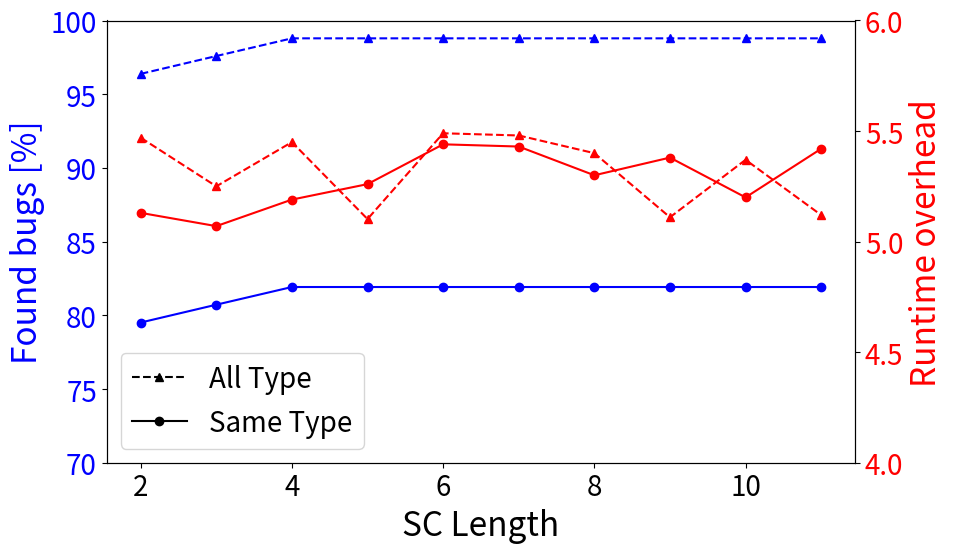

This chart was generated by the following Python code:
import matplotlib.pyplot as plt
from matplotlib.lines import Line2D
import random
import math

base = 600505
num = 83


def plotGraph1():
    plt.rcParams.update({
        'font.size': 22,
        'axes.labelsize': 24,
        'axes.titlesize': 24,
        'xtick.labelsize': 20,
        'ytick.labelsize': 20,
        'legend.fontsize': 20,
        'legend.title_fontsize': 20,
    })
    
    x = range(2, 12)

    # prec
    allElemPrec = [96.38, 97.59, 98.79, 98.79, 98.79, 98.79, 98.79, 98.79, 98.79, 98.79] # all elements
    sameElemPrec = [79.51, 80.72, 81.92, 81.92, 81.92, 81.92, 81.92, 81.92, 81.92, 81.92] # same elements


    # overhead
    allElemOh = [5.47, 5.25, 5.45, 5.102, 5.49, 5.48, 5.40, 5.11, 5.37, 5.12] # all elements
    sameElemOh = [5.13, 5.07, 5.19, 5.26, 5.44, 5.43, 5.30, 5.38, 5.20, 5.42]  # same elements


    if True:
        fig, ax1 = plt.subplots(figsize=(10, 6))
        l1, = ax1.plot(x, allElemPrec, 'b^--')
        l2, = ax1.plot(x, sameElemPrec, 'bo-')
        ax1.set_xlabel('SC Length')
        ax1.set_ylabel('Found bugs [%]', color='b')
        ax1.tick_params(axis='y', labelcolor='b')
        ax1.set_ylim(70, 100)

    if True:
        # Create second axis
        ax2 = ax1.twinx()
    #     fig, ax2 = plt.subplots()
        # Runtime
        l3, = ax2.plot(x, allElemOh, 'r^--', label='GoPie')
        l4, = ax2.plot(x, sameElemOh, 'ro-', label='GoPie+')
    #     ax2.set_ylabel('runtime [min]', color='r')
        ax2.set_ylabel('Runtime overhead', color='r')
        ax2.set_yticks([4, 4.5, 5, 5.5, 6])
        ax2.tick_params(axis='y', labelcolor='r')
        ax2.set_ylim(4, 6)

    custom_lines = [
        Line2D([0], [0], color='black', marker='^',
               linestyle='--', label='All Type'),
        Line2D([0], [0], color='black', marker='o',
               linestyle='-',  label='Same Type'),
    ]

    # Set legend
    ax1.legend(handles=custom_lines, loc='lower left')

  

    plt.tight_layout()
    plt.show()

def plotGraph2():
    plt.rcParams.update({
        'font.size': 22,
        'axes.labelsize': 24,
        'axes.titlesize': 24,
        'xtick.labelsize': 20,
        'ytick.labelsize': 20,
        'legend.fontsize': 20,
        'legend.title_fontsize': 20,
    })

    x = [10 * max(2, int(math.pow(10, math.sqrt(x)))) for x in range(11)]
    
    # prec
    # elemSameOver = [x + 0.4 for x in [4.48, 4.57, 4.56, 5.08, 5.00, 5.04, 5.22, 5.93, 5.48, 6.63, 7.31]]
    # elemDiffOver = [x + 0.4 for x in [4.45, 4.59, 4.71, 4.91, 5.19, 4.84, 5.06, 6.14, 5.77, 7.12, 7.61]]
    # routOver = [x + 0.4 for x in [4.79, 5.21, 4.95, 5.33, 5.74, 5.90, 6.24, 6.77, 8.24, 8.94, 9.42]]
    elemSameOver = [4.48, 4.57, 4.56, 5.08, 5.00, 5.04, 5.22, 5.93, 5.48, 6.63, 7.31]
    elemDiffOver = [4.45, 4.59, 4.71, 4.91, 5.19, 4.84, 5.06, 6.14, 5.77, 7.12, 7.61]
    routOver = [4.79, 5.21, 4.95, 5.33, 5.74, 5.90, 6.24, 6.77, 8.24, 8.94, 9.42]
    

    # Create figure and first axis

    if True:
        fig, ax1 = plt.subplots(figsize=(10, 6))
        l1, = ax1.plot(x, elemSameOver, 'b^-', label="Elements (Same)")
        l2, = ax1.plot(x, elemDiffOver, 'ro-', label="Elements (Different)")
        l3, = ax1.plot(x, routOver, 'gx-', label="Routines")
        ax1.set_xlabel('Nr.')
        ax1.set_ylabel('Runtime overhead')
        ax1.tick_params(axis='y')
        ax1.set_ylim(1, 11)

    ax1.legend(loc='lower left')

    
    plt.tight_layout()
    plt.show()


if __name__ == "__main__":
    # print(buildVal())
    plotGraph1()
    # plotGraph2()
